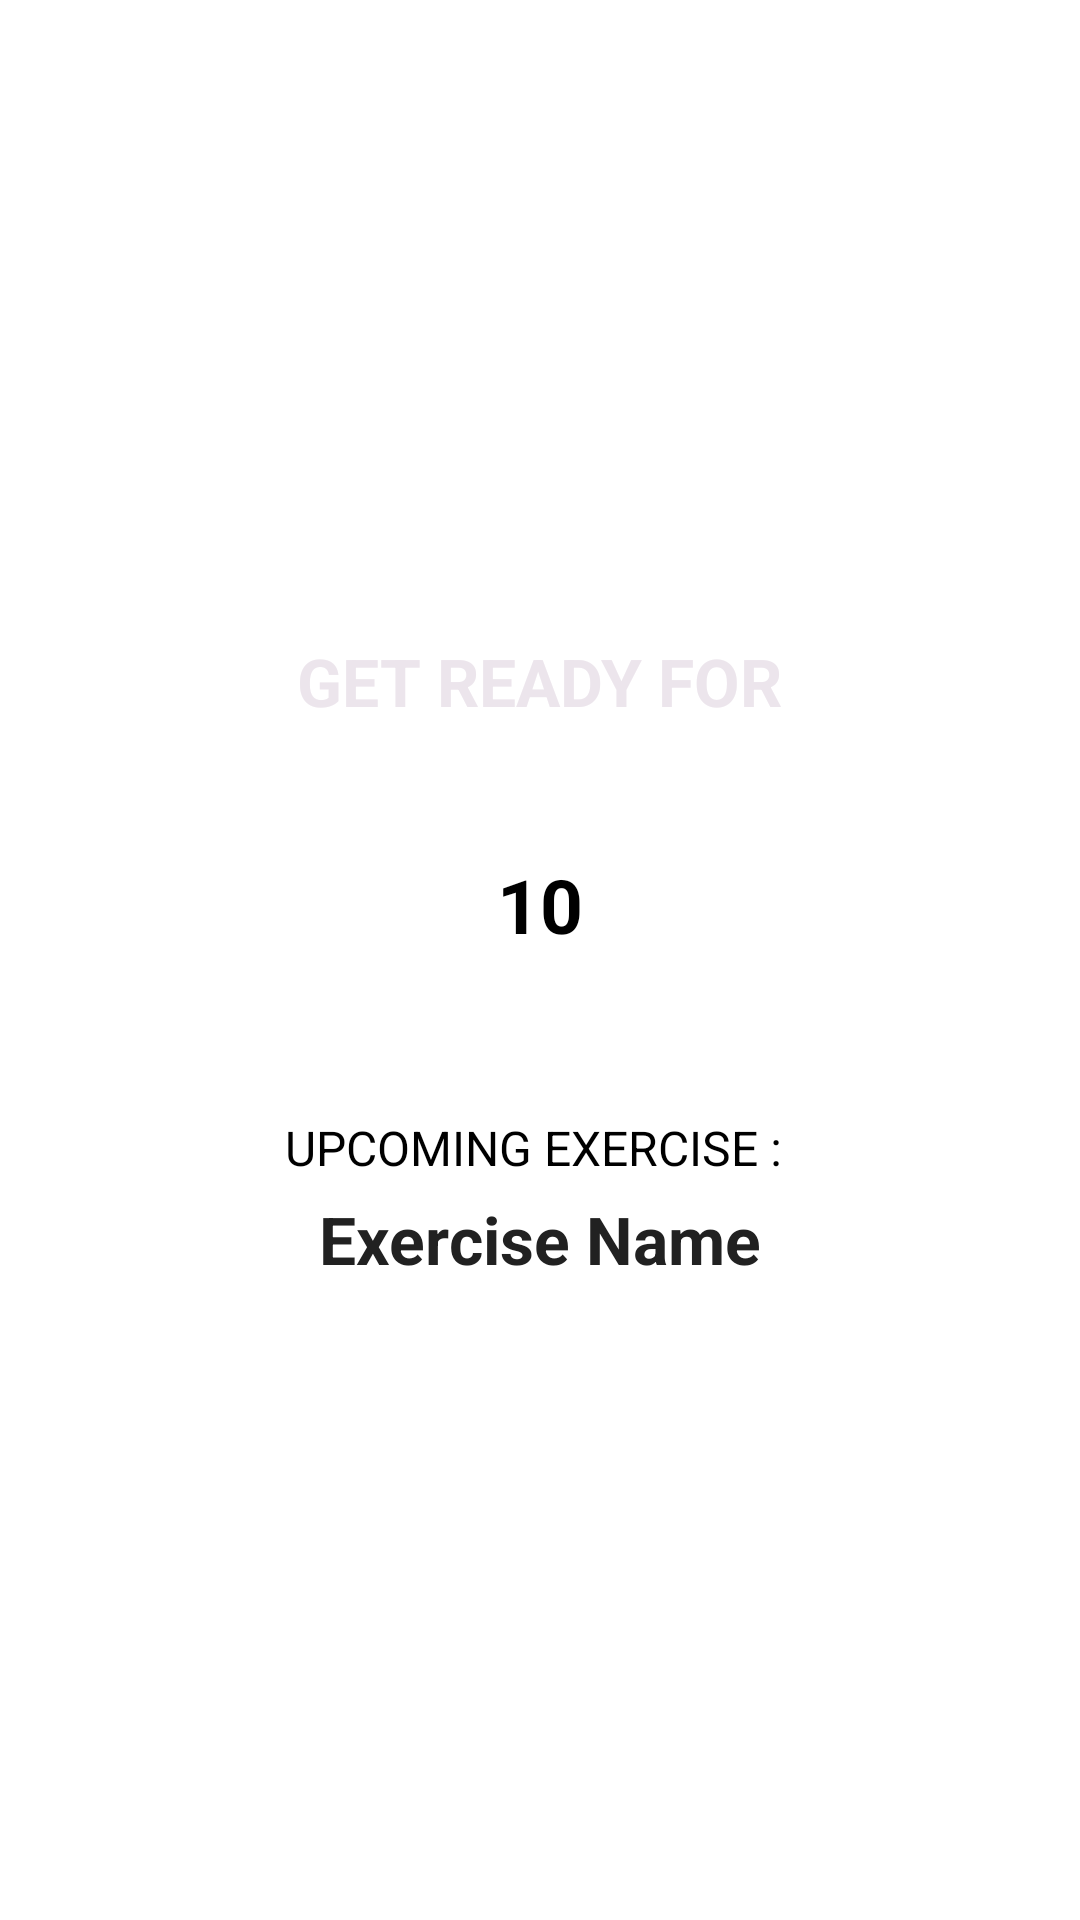

This screen was rendered from an Android layout file. Write that file and the resources it references.
<!-- AndroidManifest.xml: application theme Theme.MahnYoh -->
<!-- res/layout/ex_details.xml -->
<?xml version="1.0" encoding="utf-8"?>
<RelativeLayout xmlns:android="http://schemas.android.com/apk/res/android"
    xmlns:tools="http://schemas.android.com/tools"
    android:layout_width="match_parent"
    android:layout_height="match_parent"
    tools:context=".ExDetails"
    android:orientation="vertical"
    android:background="@color/white"
    >

    <LinearLayout
        android:id="@+id/llRestView"
        android:layout_width="match_parent"
        android:layout_height="match_parent"
        android:gravity="center"
        android:orientation="vertical"
        android:visibility="visible"
        >

        <TextView
            android:layout_width="wrap_content"
            android:layout_height="wrap_content"
            android:text="GET READY FOR"
            android:textColor="@color/textColor"
            android:textSize="22sp"
            android:textStyle="bold"
            />
        <FrameLayout
            android:layout_width="100dp"
            android:layout_height="100dp"
            android:layout_marginTop="10dp">

            <ProgressBar
                android:id="@+id/progressBar"
                style="?android:attr/progressBarStyleHorizontal"
                android:layout_width="100dp"
                android:layout_height="100dp"
                android:layout_gravity="center"
                android:indeterminate="false"
                android:max="10"
                android:progress="100"
                android:progressDrawable="@drawable/circular_progress_bar"
                android:rotation="-90"/>

            <LinearLayout
                android:layout_width="60dp"
                android:layout_height="60dp"
                android:layout_gravity="center"
                android:gravity="center"
                >
                <TextView
                    android:id="@+id/tvTimer"
                    android:layout_width="wrap_content"
                    android:layout_height="wrap_content"
                    android:textColor="@color/black"
                    android:textSize="25sp"
                    android:textStyle="bold"
                    android:text="10"/>
            </LinearLayout>
        </FrameLayout>

        <TextView
            android:layout_width="wrap_content"
            android:layout_height="wrap_content"
            android:layout_marginTop="20dp"
            android:text="UPCOMING EXERCISE : "
            android:textSize="16sp"
            android:textColor="@color/black"
            />

        <TextView
            android:id="@+id/tvUpcomingExerciseName"
            android:layout_width="wrap_content"
            android:layout_height="wrap_content"
            android:layout_marginTop="5dp"
            android:textColor="#212121"
            android:textSize="22sp"
            android:textStyle="bold"
            android:text="Exercise Name"/>

        />
    </LinearLayout>

    <LinearLayout
        android:id="@+id/llExerciseView"
        android:layout_width="match_parent"
        android:layout_height="match_parent"
        android:gravity="center"
        android:orientation="vertical"
        android:visibility="gone"
        tools:visibility="visible"
        >

        <VideoView
            android:id="@+id/ivVideo"
            android:layout_width="match_parent"
            android:layout_height="0dp"
            android:layout_weight="1"
            android:contentDescription="Exercise image"
            android:scaleType="fitXY"
            android:src="@raw/highknees"
            />

        <TextView
            android:id="@+id/tvExerciseName"
            android:layout_width="wrap_content"
            android:layout_height="wrap_content"
            android:text="New Exercise Name"
            android:textColor="@color/textColor"
            android:textSize="18sp"
            android:textStyle="bold"
            />
        <FrameLayout
            android:layout_width="100dp"
            android:layout_height="100dp"
            android:layout_marginTop="15dp"
            android:layout_marginBottom="15dp"
            >

            <ProgressBar
                android:id="@+id/progressBarExercise"
                style="?android:attr/progressBarStyleHorizontal"
                android:layout_width="100dp"
                android:layout_height="100dp"
                android:layout_gravity="center"
                android:indeterminate="false"
                android:max="30"
                android:progress="100"
                android:progressDrawable="@drawable/circular_progress_bar"
                android:rotation="-90"/>

            <LinearLayout
                android:id="@+id/pause"
                android:layout_width="60dp"
                android:layout_height="60dp"
                android:layout_gravity="center"
                android:gravity="center"
                >

                <RelativeLayout
                    android:layout_width="wrap_content"
                    android:layout_height="wrap_content">

                    <TextView
                        android:id="@+id/tvExerciseTimer"
                        android:layout_width="wrap_content"
                        android:layout_height="wrap_content"
                        android:textColor="@color/black"
                        android:textSize="25sp"
                        android:textStyle="bold"
                        android:text="30"/>
                    <ImageView
                        android:id="@+id/play"
                        android:layout_width="30dp"
                        android:layout_height="30dp"
                        android:background="@drawable/baseline_play_arrow_24"
                        android:visibility="gone"/>

                </RelativeLayout>




            </LinearLayout>
        </FrameLayout>
    </LinearLayout>




</RelativeLayout>
<!-- resources referenced by this layout -->
<resources>
  <color name="black">#FF000000</color>
  <color name="textColor">#ECE5EC</color>
  <color name="white">#FFFFFFFF</color>
  <style name="Theme.MahnYoh" parent="Theme.Material3.Light.NoActionBar" />
</resources>
